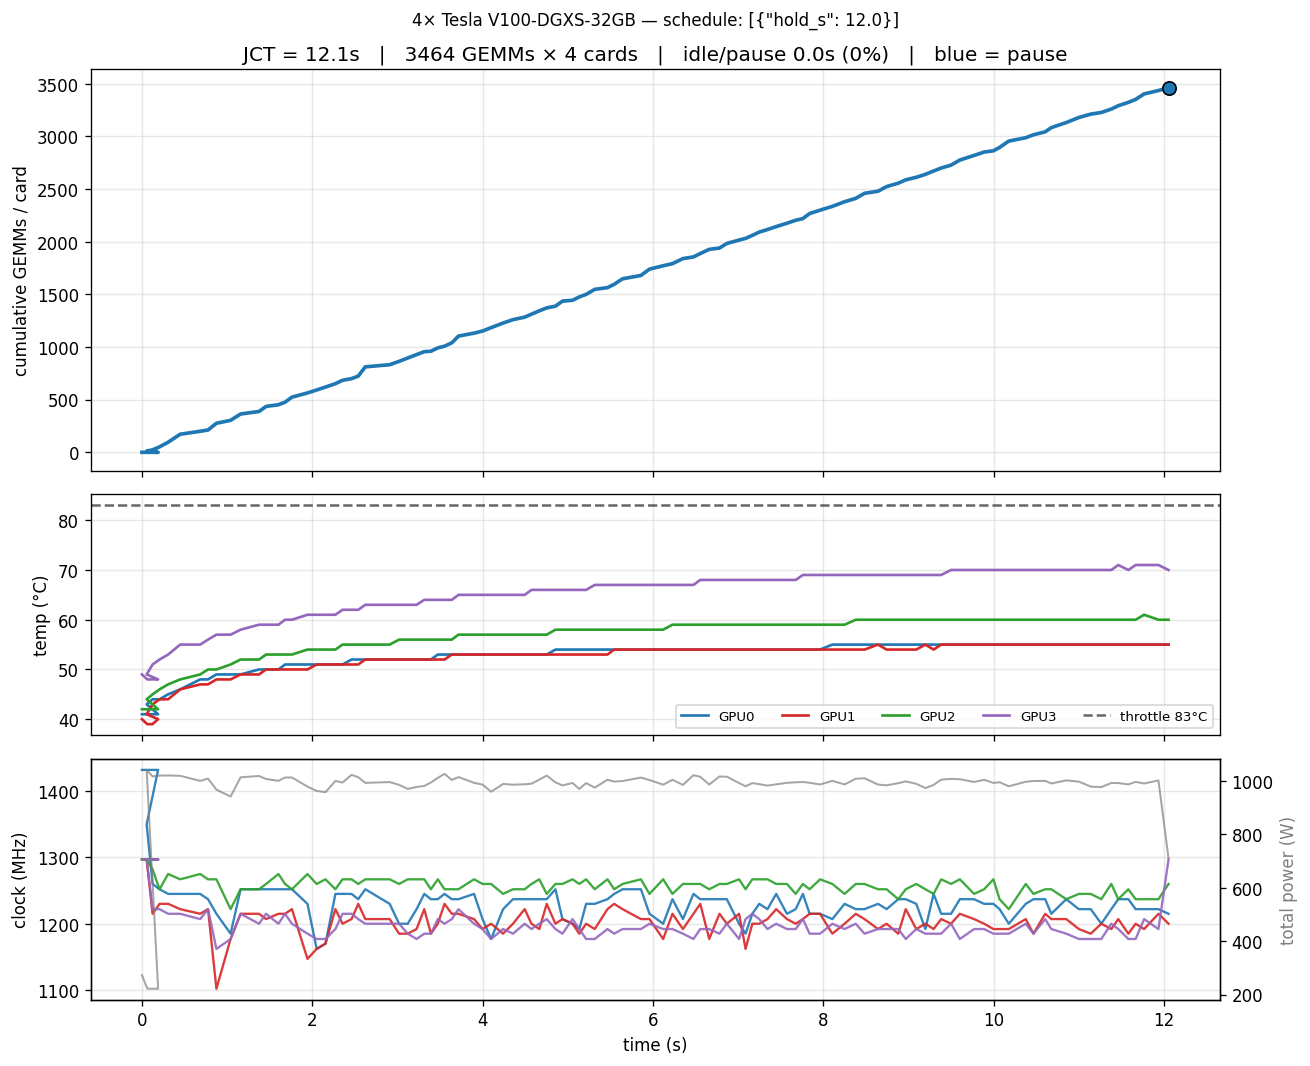

The data file committed next to this chart (first rows):
t_s, phase, work_done, temp_c_g0, sm_clk_mhz_g0, power_w_g0, temp_c_g1, sm_clk_mhz_g1, power_w_g1, temp_c_g2, sm_clk_mhz_g2, power_w_g2, temp_c_g3, sm_clk_mhz_g3, power_w_g3
0.0, run, 0, 41, 1432, 57.2, 40, 1297, 54.2, 42, 1297, 57.6, 49, 1297, 103.7
0.063, run, 0, 41, 1432, 56.7, 39, 1297, 53.9, 42, 1297, 53.1, 48, 1297, 58.7
0.124, run, 0, 41, 1432, 56.8, 39, 1297, 53.8, 42, 1297, 53.1, 48, 1297, 58.2
0.19, run, 0, 41, 1432, 56.7, 40, 1297, 53.9, 42, 1297, 53.2, 48, 1297, 58.2
0.056, run, 12, 43, 1350, 275.4, 41, 1297, 260.6, 44, 1297, 243.7, 49, 1297, 262.2
0.125, run, 24, 44, 1260, 262.1, 43, 1215, 253.4, 45, 1282, 246.1, 51, 1222, 255.8
0.207, run, 52, 44, 1252, 254.3, 44, 1230, 255.1, 46, 1252, 254.2, 52, 1222, 256.9
0.308, run, 96, 45, 1245, 257.2, 44, 1230, 260.8, 47, 1275, 251.6, 53, 1215, 251.5
0.45, run, 172, 46, 1245, 248.2, 46, 1222, 259.2, 48, 1267, 253.0, 55, 1215, 259.3
0.684, run, 200, 48, 1245, 253.8, 47, 1215, 251.2, 49, 1275, 247.2, 55, 1207, 248.5
0.776, run, 212, 48, 1237, 244.3, 47, 1222, 253.4, 50, 1267, 253.0, 56, 1222, 258.6
0.875, run, 276, 49, 1215, 239.6, 48, 1102, 228.9, 50, 1267, 258.0, 57, 1162, 241.3
1.041, run, 304, 49, 1185, 233.4, 48, 1177, 224.6, 51, 1222, 246.3, 57, 1177, 237.5
1.159, run, 364, 49, 1252, 256.3, 49, 1215, 255.1, 52, 1252, 252.6, 58, 1215, 250.0
1.375, run, 388, 50, 1252, 251.6, 49, 1215, 258.6, 52, 1252, 251.7, 59, 1200, 256.9
1.458, run, 436, 50, 1252, 263.3, 50, 1207, 249.2, 53, 1260, 246.4, 59, 1215, 248.7
1.603, run, 452, 50, 1252, 252.3, 50, 1215, 249.2, 53, 1275, 242.8, 59, 1200, 256.7
1.681, run, 476, 51, 1252, 252.2, 50, 1215, 263.5, 53, 1260, 244.1, 60, 1215, 253.4
1.762, run, 524, 51, 1252, 252.9, 50, 1222, 262.6, 53, 1252, 252.9, 60, 1200, 245.1
1.944, run, 564, 51, 1230, 248.5, 50, 1147, 242.6, 54, 1275, 245.2, 61, 1185, 242.9
2.052, run, 592, 51, 1162, 234.3, 51, 1162, 236.1, 54, 1260, 246.6, 61, 1177, 246.0
2.155, run, 620, 51, 1170, 228.5, 51, 1170, 242.1, 54, 1267, 241.6, 61, 1177, 246.2
2.272, run, 652, 51, 1245, 252.7, 51, 1222, 245.3, 54, 1252, 251.5, 61, 1192, 251.0
2.355, run, 684, 51, 1245, 251.2, 51, 1200, 245.4, 55, 1267, 247.9, 62, 1215, 250.1
2.461, run, 700, 52, 1245, 258.0, 51, 1207, 256.7, 55, 1267, 253.3, 62, 1215, 255.3
2.54, run, 724, 52, 1237, 258.0, 51, 1230, 261.3, 55, 1260, 243.4, 62, 1207, 251.7
2.623, run, 812, 52, 1252, 251.2, 52, 1207, 256.3, 55, 1267, 241.7, 63, 1200, 243.9
2.909, run, 832, 52, 1230, 252.3, 52, 1207, 248.4, 55, 1267, 240.9, 63, 1200, 254.7
3.019, run, 864, 52, 1200, 244.6, 52, 1185, 245.2, 56, 1260, 251.3, 63, 1200, 244.8
3.121, run, 896, 52, 1200, 237.4, 52, 1185, 236.1, 56, 1267, 251.3, 63, 1185, 245.7
3.225, run, 928, 52, 1222, 241.8, 52, 1192, 245.9, 56, 1267, 240.5, 63, 1177, 249.8
3.315, run, 956, 52, 1245, 244.2, 52, 1222, 250.5, 56, 1267, 241.7, 64, 1185, 245.2
3.393, run, 960, 52, 1237, 257.4, 52, 1185, 241.1, 56, 1252, 252.2, 64, 1185, 243.9
3.474, run, 992, 53, 1237, 257.0, 52, 1200, 242.0, 56, 1267, 257.6, 64, 1207, 255.4
3.553, run, 1008, 53, 1245, 258.9, 52, 1230, 262.9, 56, 1252, 250.4, 64, 1200, 255.0
3.639, run, 1040, 53, 1237, 257.1, 53, 1215, 255.7, 56, 1252, 243.9, 64, 1207, 247.5
3.716, run, 1104, 53, 1237, 259.9, 53, 1215, 251.2, 57, 1252, 252.7, 65, 1222, 251.1
3.9, run, 1132, 53, 1245, 251.3, 53, 1207, 242.0, 57, 1267, 250.4, 65, 1200, 249.5
4.0, run, 1152, 53, 1207, 244.9, 53, 1192, 248.5, 57, 1260, 246.4, 65, 1192, 246.9
4.1, run, 1184, 53, 1177, 229.9, 53, 1200, 243.2, 57, 1260, 244.2, 65, 1177, 242.8
4.241, run, 1228, 53, 1222, 245.7, 53, 1185, 247.5, 57, 1245, 246.2, 65, 1192, 249.8
4.356, run, 1260, 53, 1237, 248.8, 53, 1200, 248.9, 57, 1252, 244.5, 65, 1185, 244.2
4.494, run, 1284, 53, 1237, 246.3, 53, 1222, 248.4, 57, 1252, 242.0, 65, 1200, 251.2
4.574, run, 1312, 53, 1237, 243.8, 53, 1200, 246.0, 57, 1260, 251.4, 66, 1192, 248.9
4.666, run, 1344, 53, 1237, 253.5, 53, 1192, 248.3, 57, 1267, 250.3, 66, 1200, 253.3
4.753, run, 1372, 53, 1237, 258.4, 53, 1230, 253.3, 57, 1245, 253.3, 66, 1207, 255.5
4.855, run, 1388, 54, 1252, 252.7, 53, 1200, 253.9, 58, 1260, 240.3, 66, 1192, 248.2
4.937, run, 1436, 54, 1207, 241.2, 53, 1207, 249.2, 58, 1260, 245.4, 66, 1185, 247.8
5.056, run, 1444, 54, 1200, 242.3, 53, 1200, 252.7, 58, 1267, 242.8, 66, 1207, 255.0
5.135, run, 1476, 54, 1192, 232.8, 53, 1185, 244.9, 58, 1260, 247.0, 66, 1192, 245.8
5.215, run, 1500, 54, 1230, 255.0, 53, 1200, 243.6, 58, 1267, 246.3, 66, 1177, 247.7
5.317, run, 1548, 54, 1230, 243.6, 53, 1192, 239.5, 58, 1252, 242.8, 67, 1177, 249.6
5.466, run, 1564, 54, 1237, 253.0, 53, 1222, 253.1, 58, 1267, 252.6, 67, 1192, 245.9
5.545, run, 1596, 54, 1245, 258.2, 54, 1230, 251.6, 58, 1252, 241.1, 67, 1185, 247.2
5.643, run, 1648, 54, 1252, 254.2, 54, 1222, 246.6, 58, 1260, 246.0, 67, 1192, 253.2
5.859, run, 1680, 54, 1252, 257.3, 54, 1207, 251.0, 58, 1267, 249.4, 67, 1192, 255.4
5.959, run, 1740, 54, 1215, 246.6, 54, 1207, 257.3, 58, 1245, 245.5, 67, 1200, 254.6
6.12, run, 1772, 54, 1200, 239.7, 54, 1177, 244.5, 58, 1267, 247.2, 67, 1192, 255.0
6.229, run, 1792, 54, 1237, 257.0, 54, 1215, 254.7, 59, 1245, 244.3, 67, 1192, 248.9
6.352, run, 1840, 54, 1207, 250.5, 54, 1192, 248.9, 59, 1260, 242.5, 67, 1185, 243.6
... 50 more rows
